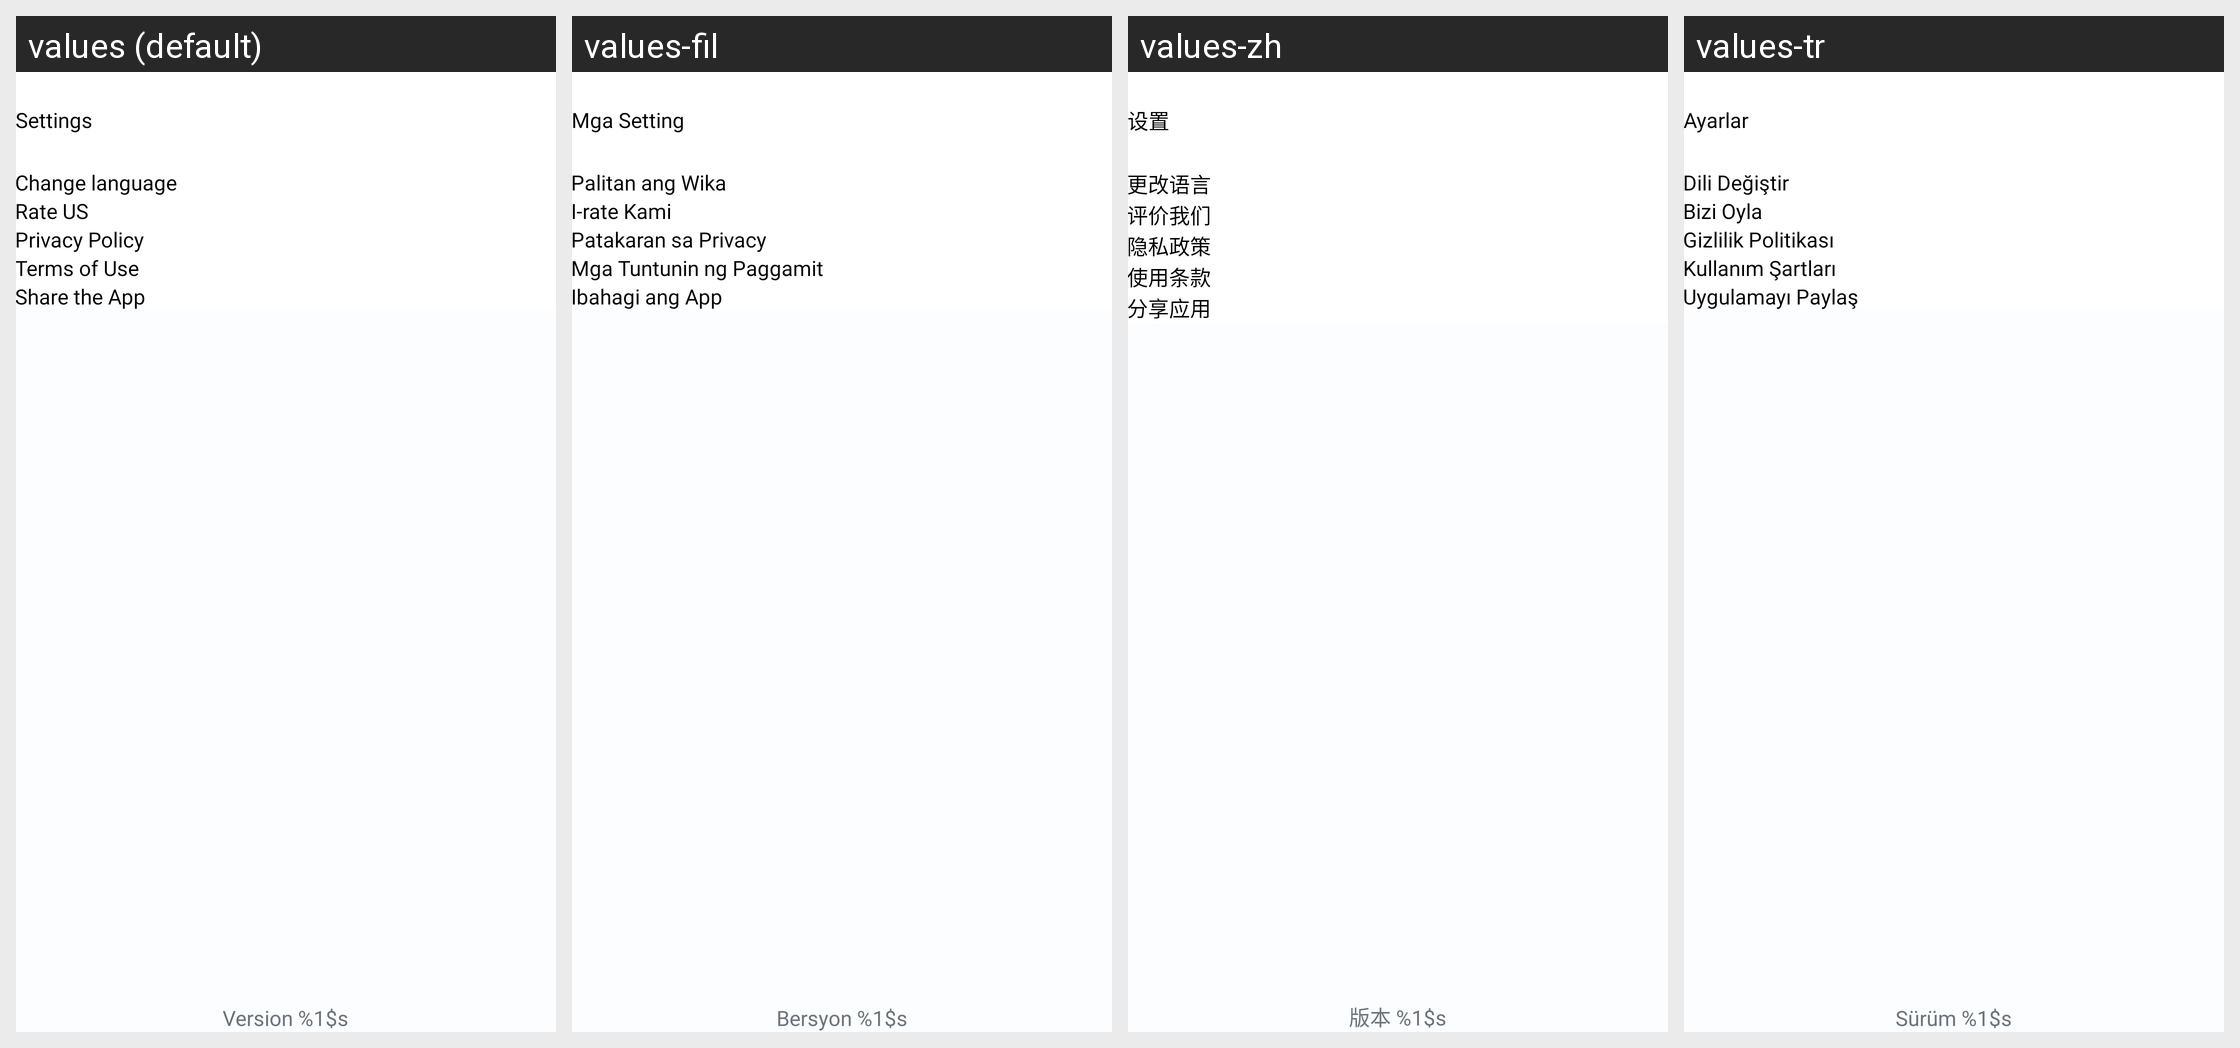

The same Android screen rendered under several of its app's locales, left to right. List the strings drawn on it with the default value and each locale's translation.
Android screen res/layout/activity_setting.xml rendered under 4 locales, left to right: values (default), values-fil, values-zh, values-tr. Device: Nexus 5 (rendered at 1080×1920; each locale shown at half size, 540×960, under a caption strip naming it); theme Theme.FileRecovery.
Other locales in the repository, not shown: values-es, values-gu, values-hi, values-in, values-ta.
Strings drawn on this screen, with the default value and each locale's value (text and hints the layout hard-codes, and strings that could not be matched under every locale, appear in the picture but are not listed):

settings
  values: Settings
  values-fil: Mga Setting
  values-zh: 设置
  values-tr: Ayarlar

change_language
  values: Change language
  values-fil: Palitan ang Wika
  values-zh: 更改语言
  values-tr: Dili Değiştir

rate_us
  values: Rate US
  values-fil: I-rate Kami
  values-zh: 评价我们
  values-tr: Bizi Oyla

privacy_policy
  values: Privacy Policy
  values-fil: Patakaran sa Privacy
  values-zh: 隐私政策
  values-tr: Gizlilik Politikası

terms_of_use
  values: Terms of Use
  values-fil: Mga Tuntunin ng Paggamit
  values-zh: 使用条款
  values-tr: Kullanım Şartları

share_the_app
  values: Share the App
  values-fil: Ibahagi ang App
  values-zh: 分享应用
  values-tr: Uygulamayı Paylaş

version
  values: Version %1$s
  values-fil: Bersyon %1$s
  values-zh: 版本 %1$s
  values-tr: Sürüm %1$s
